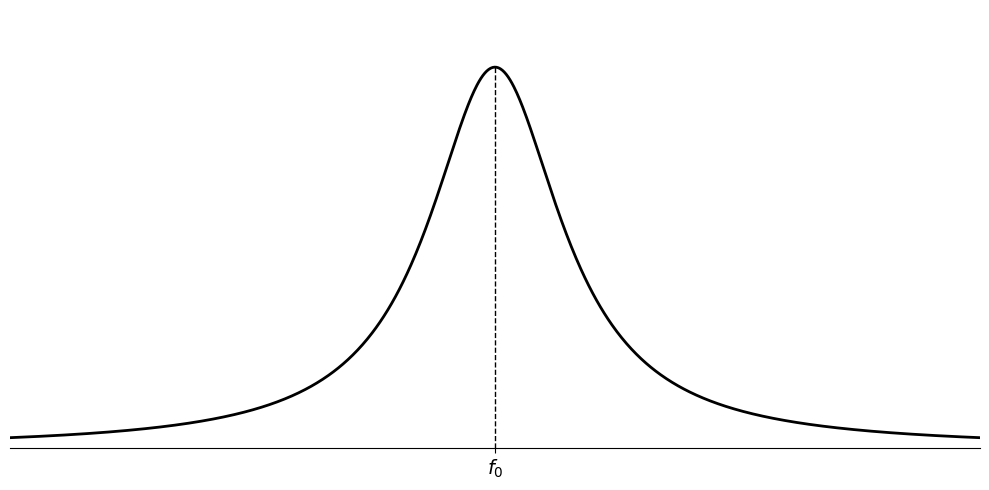
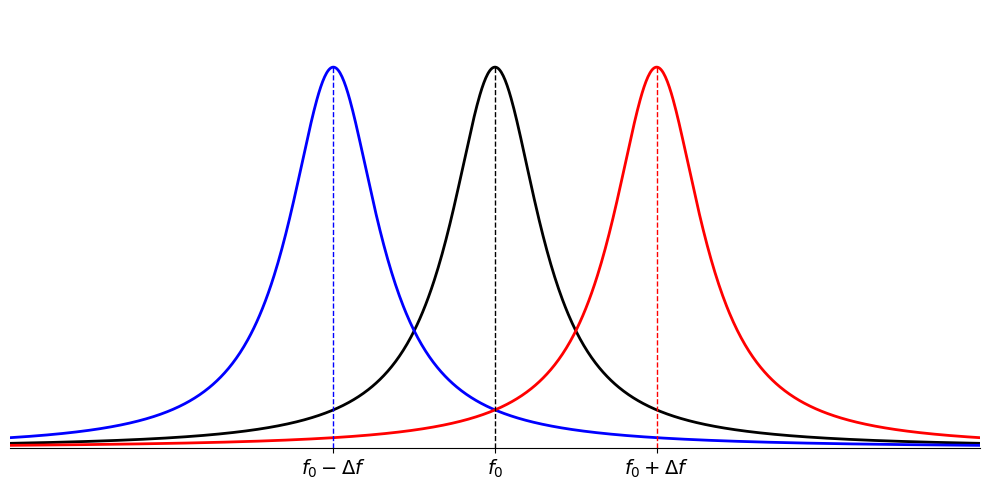

Generate these figures, in order, with matplotlib:
import numpy as np
import matplotlib.pyplot as plt

def lorentzian(f, f0, gamma, amplitude=1.0):
    """Lorentzian lineshape: amplitude * gamma^2 / ((f - f0)^2 + gamma^2)."""
    return amplitude * gamma**2 / ((f - f0)**2 + gamma**2)

# --- Parameters (edit these) ---
f0 = 5.0       # peak / centre frequency
gamma = 0.5    # half-width at half-maximum (HWHM)

# --- Figure 1: single Lorentzian, PowerPoint-friendly ---
f = np.linspace(f0 - 6 * gamma, f0 + 6 * gamma, 1000)
y = lorentzian(f, f0, gamma)
peak = lorentzian(f0, f0, gamma)

fig, ax = plt.subplots(figsize=(10, 5))  # 2:1 aspect, fits a slide nicely

ax.plot(f, y, color="black", linewidth=2)

# dashed line from the peak down to the x-axis
ax.plot([f0, f0], [0, peak], linestyle="--", color="black", linewidth=1)

# x-axis: only one label, at f0
ax.set_xticks([f0])
ax.set_xticklabels([r"$f_0$"], fontsize=14)

# no y-axis clutter, no title
ax.set_yticks([])
ax.set_ylim(0, peak * 1.15)
ax.set_xlim(f.min(), f.max())

for spine in ["top", "right", "left"]:
    ax.spines[spine].set_visible(False)

plt.tight_layout()
plt.show()

# fig.savefig("lorentzian_single.png", dpi=300, transparent=True)  # uncomment to export

# --- Figure 2: original + two shifted copies (+/- delta_f) ---
delta_f = 1.5  # shift, in the same units as f0/gamma

f2 = np.linspace(f0 - delta_f - 6 * gamma, f0 + delta_f + 6 * gamma, 1000)

y_center = lorentzian(f2, f0, gamma)
y_minus = lorentzian(f2, f0 - delta_f, gamma)
y_plus = lorentzian(f2, f0 + delta_f, gamma)

fig, ax = plt.subplots(figsize=(10, 5))

ax.plot(f2, y_center, color="black", linewidth=2, label=r"$f_0$")
ax.plot(f2, y_minus, color="blue", linewidth=2, label=r"$f_0-\Delta f$")
ax.plot(f2, y_plus, color="red", linewidth=2, label=r"$f_0+\Delta f$")

# dashed guide lines, colour-matched to each curve
ax.plot([f0, f0], [0, peak], linestyle="--", color="black", linewidth=1)
ax.plot([f0 - delta_f, f0 - delta_f], [0, peak], linestyle="--", color="blue", linewidth=1)
ax.plot([f0 + delta_f, f0 + delta_f], [0, peak], linestyle="--", color="red", linewidth=1)

# x-axis: three labelled peak positions
ax.set_xticks([f0 - delta_f, f0, f0 + delta_f])
ax.set_xticklabels([r"$f_0-\Delta f$", r"$f_0$", r"$f_0+\Delta f$"], fontsize=14)

ax.set_yticks([])
ax.set_ylim(0, peak * 1.15)
ax.set_xlim(f2.min(), f2.max())

for spine in ["top", "right", "left"]:
    ax.spines[spine].set_visible(False)

plt.tight_layout()
plt.show()

# fig.savefig("lorentzian_triplet.png", dpi=300, transparent=True)  # uncomment to export
